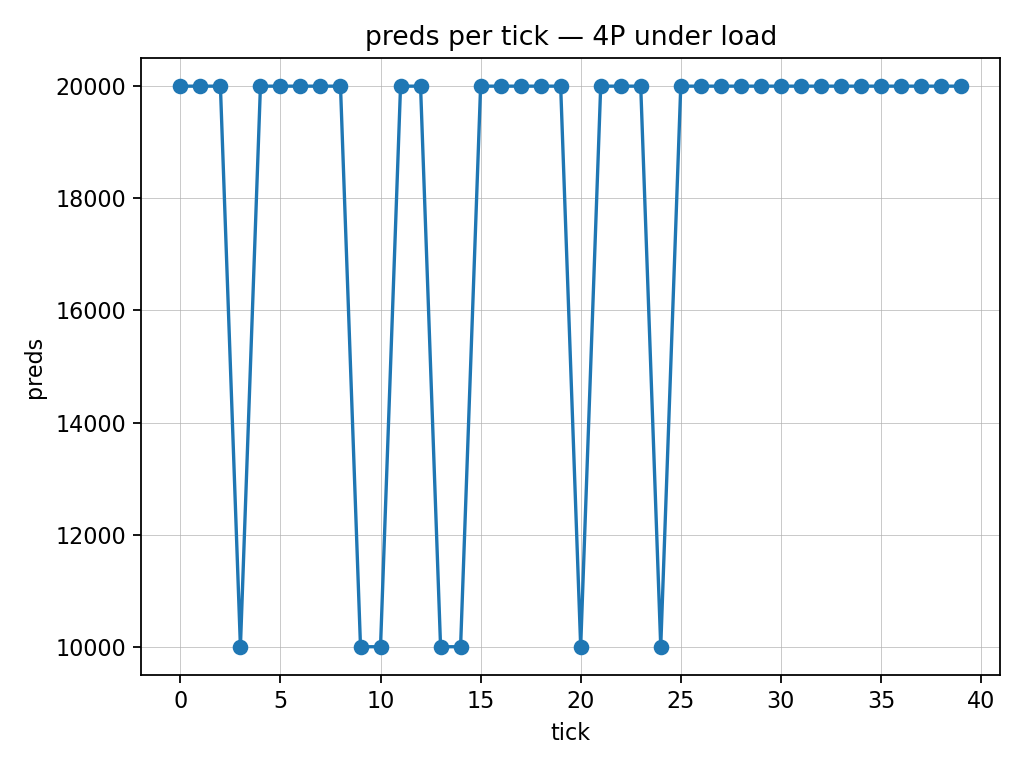

The data file committed next to this chart (first rows):
tick, got, P, preds, miss_ratio
0, 1, 1, 20000, 0.0
1, 1, 1, 20000, 0.0
2, 1, 1, 20000, 0.0
3, 1, 1, 10000, 0.0
4, 1, 1, 20000, 0.0
5, 1, 1, 20000, 0.0
6, 1, 1, 20000, 0.0
7, 1, 1, 20000, 0.0
8, 1, 1, 20000, 0.0
9, 1, 1, 10000, 0.0
10, 1, 1, 10000, 0.0
11, 1, 1, 20000, 0.0
12, 1, 1, 20000, 0.0
13, 1, 1, 10000, 0.0
14, 1, 1, 10000, 0.0
15, 1, 1, 20000, 0.0
16, 1, 1, 20000, 0.0
17, 1, 1, 20000, 0.0
18, 1, 1, 20000, 0.0
19, 1, 1, 20000, 0.0
20, 1, 1, 10000, 0.0
21, 1, 1, 20000, 0.0
22, 1, 1, 20000, 0.0
23, 1, 1, 20000, 0.0
24, 1, 1, 10000, 0.0
25, 1, 1, 20000, 0.0
26, 1, 1, 20000, 0.0
27, 1, 1, 20000, 0.0
28, 1, 1, 20000, 0.0
29, 1, 1, 20000, 0.0
30, 1, 1, 20000, 0.0
31, 1, 1, 20000, 0.0
32, 1, 1, 20000, 0.0
33, 1, 1, 20000, 0.0
34, 1, 1, 20000, 0.0
35, 1, 1, 20000, 0.0
36, 1, 1, 20000, 0.0
37, 1, 1, 20000, 0.0
38, 1, 1, 20000, 0.0
39, 1, 1, 20000, 0.0
